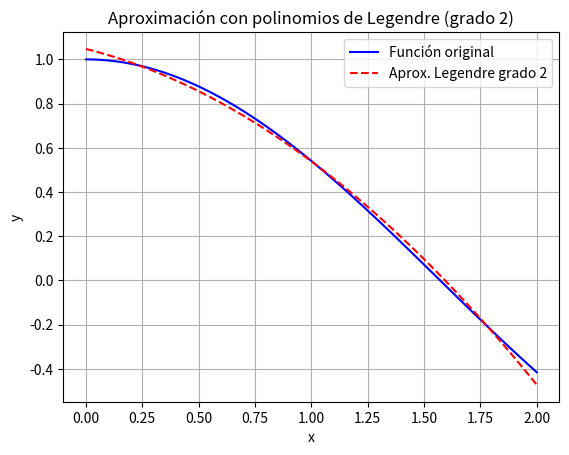
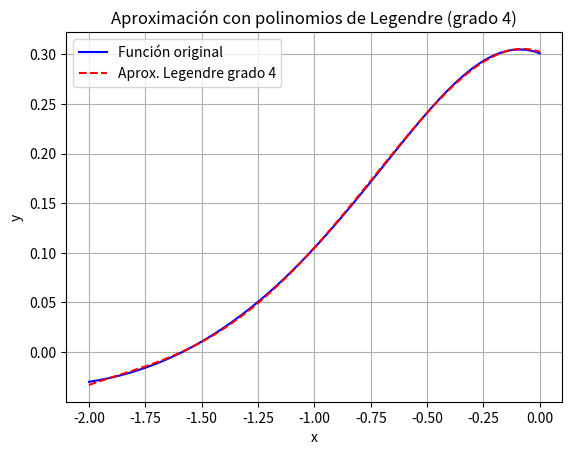

The matplotlib source for these figures, in order:
import numpy as np
import matplotlib.pyplot as plt
from scipy.integrate import quad
from scipy.special import eval_legendre

def aprox3(f, g_degree, a, b):
    """
    Calcula y dibuja el polinomio de aproximación usando polinomios de Legendre
    
    Parámetros:
    f: función a aproximar
    g_degree: grado del polinomio de aproximación
    a, b: límites del intervalo
    """
    
    # Función para transformar el intervalo [a,b] a [-1,1]
    def transform(t):
        return (2*t - (a + b)) / (b - a)
    
    # Calcular coeficientes a_k
    coefficients = []
    for k in range(g_degree + 1):
        # Numerador: integral de L_k(x)*f(x) dx
        integrand_num = lambda t: eval_legendre(k, transform(t)) * f(t)
        num = quad(integrand_num, a, b)[0]
        
        # Denominador: integral de L_k(x)^2 dx
        integrand_den = lambda t: eval_legendre(k, transform(t))**2
        den = quad(integrand_den, a, b)[0]
        
        a_k = num / den
        coefficients.append(a_k)
        
        # Imprimir resultados parciales
        print(f"\na{k} num = {num}")
        print(f"a{k} den = {den}")
        print(f"a{k}     = {a_k}")
    
    # Crear función del polinomio aproximado
    def legendre_poly(x):
        result = 0
        for k in range(g_degree + 1):
            result += coefficients[k] * eval_legendre(k, transform(x))
        return result
    
    # Evaluar y graficar
    x_plot = np.linspace(a, b, 100)
    y_f = f(x_plot)
    y_p = legendre_poly(x_plot)
    
    plt.figure()
    plt.plot(x_plot, y_f, 'b-', label='Función original')
    plt.plot(x_plot, y_p, 'r--', label=f'Aprox. Legendre grado {g_degree}')
    plt.xlabel('x')
    plt.ylabel('y')
    plt.title(f'Aproximación con polinomios de Legendre (grado {g_degree})')
    plt.legend()
    plt.grid(True)
    plt.show()

# Ejemplo 1: cos(x) con grado 2 en [0, 2]
print("\n--- Aproximación de cos(x) con polinomios de Legendre de grado 2 en [0, 2] ---")
f1 = lambda x: np.cos(x)
aprox3(f1, 2, 0, 2)

# Ejemplo 2: cos(arctan(x)) - log(x+5) con grado 4 en [-2, 0]
print("\n--- Aproximación de cos(arctan(x)) - log10(x+5) con polinomios de Legendre de grado 4 en [-2, 0] ---")
f2 = lambda x: np.cos(np.arctan(x)) - np.log10(x + 5)
aprox3(f2, 4, -2, 0)